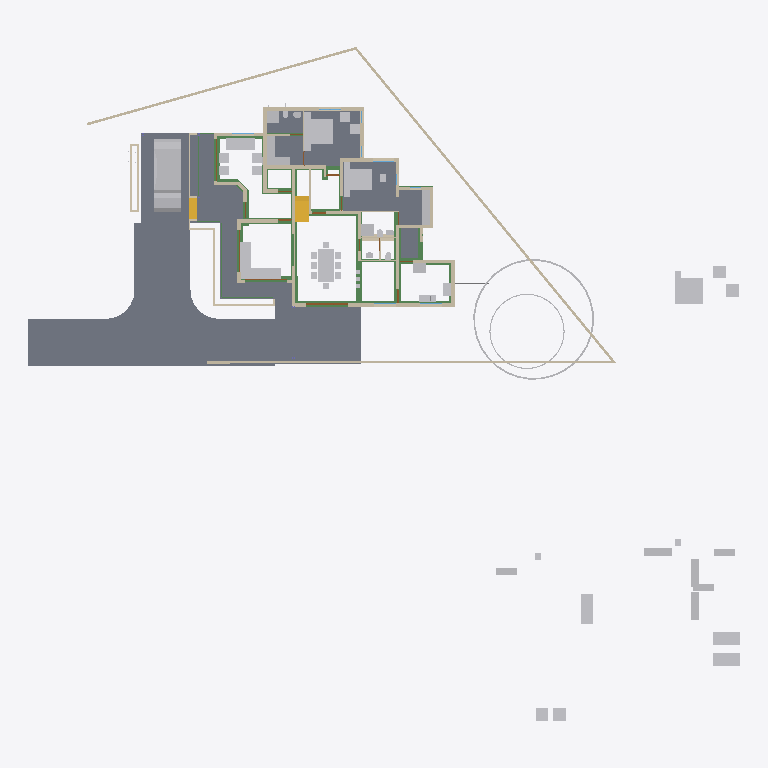
Plan cut of the same IFC building model at storey 'GF-Plumbing' (level 0.00 m, cut at 1.40 m), seen from above with north up, elements coloured by IFC class: 51 other elements (light grey), 43 walls (beige), 30 beams (green), 9 slabs (grey), 4 doors (brown), 2 stair flights (yellow). Cut surfaces are drawn darker.
Extent 50.8 m × 48.1 m × 10.5 m (x, y, z). Storeys (7): Footing at -0.72 m; 00 at 0.00 m; GF-Plumbing at 0.00 m; GF at 0.45 m; GF Lintel at 2.50 m; FF at 3.45 m; SF at 6.45 m. Elements (642): 187 IfcWall, 141 IfcBeam, 125 IfcColumn, 50 IfcFurniture, 23 IfcRailing, 23 IfcWindow, 22 IfcDoor, 17 IfcSanitaryTerminal, 16 IfcSlab, 8 IfcPipeSegment, 8 IfcSolarDevice, 7 IfcRoof.

HEADER;
FILE_DESCRIPTION(('ViewDefinition[DesignTransferView]'),'2;1');
FILE_NAME('AnilIFC.ifc','2025-05-24T17:32:53+05:30',(''),(''),'IfcOpenShell 0.8.2','Bonsai 0.8.2','');
FILE_SCHEMA(('IFC4X3'));
ENDSEC;
DATA;
#1=IFCPROJECT('0$WNUybvfAYORhaB4XNFsz',$,'My Project',$,$,$,$,(#14,#26),#9);
#30=IFCSITE('3M0IN1zgbAER3qQbvbHEyN',$,'My Site',$,$,#21593,$,$,$,$,$,$,$,$);
#2446=IFCSITE('1Q_c7uVcTCngKTLSlSECoW',$,'Site',$,$,#21603,#2459,$,$,$,$,$,$,$);
#36=IFCBUILDING('1$IA7hdqP7iPKszbJPMQXv',$,'My Building',$,$,#21598,$,$,$,$,$,$);
#42=IFCBUILDINGSTOREY('2kIwN_l2HEff17hxWulS$t',$,'00',$,$,#21448,$,$,$,$);
#96=IFCBUILDINGSTOREY('1ytHU9NMr9xuhR6nOuParS',$,'GF',$,$,#145128,$,$,$,$);
#113=IFCBUILDINGSTOREY('02Wk4pOKz6S8OjqfsSxw3f',$,'FF',$,$,#26578,$,$,$,$);
#12120=IFCBUILDINGSTOREY('30jjxh13H5ZfRPWBSBUv3P',$,'GF Lintel',$,$,#21443,$,$,$,$);
#63201=IFCBUILDINGSTOREY('29$z2S3$n8RvRPKj7iW$sZ',$,'SF',$,$,#63429,$,$,$,$);
#108970=IFCBUILDINGSTOREY('3iWuMSe1v7khUzkZ98yZ0Z',$,'Footing',$,$,#108991,$,$,$,$);
#147287=IFCBUILDINGSTOREY('2KbWokeHD6$ezCcWwHlXSS',$,'GF-Plumbing',$,$,#147303,$,$,$,$);
#102656=IFCSLAB('0PC2wOFKfA58MASSpvqWe1',$,'Slab',$,$,#146298,#102677,$,$);
#15926=IFCSLAB('0jKIsjEsnD1OzlWHdbrHaP',$,'Slab',$,$,#146183,#15940,$,$);
#97744=IFCSLAB('0E04lLiun5mhNbrsItVqGw',$,'Slab',$,$,#146258,#97765,$,$);
#97782=IFCSLAB('2H_RNqbb95NBqUBEz4KwU3',$,'Slab',$,$,#146263,#97803,$,$);
#155018=IFCSLAB('10n62fAh17LfjHSjB4D384',$,'Slab',$,$,#155148,#155029,$,$);
#144964=IFCSLAB('26vf0ogu9C3812sFdsj2Hs',$,'Slab',$,$,#144997,#144979,$,$);
#9759=IFCVEHICLE('1oADfEVWn0tPCUY0EM8eBG',$,'Vehicle',$,$,#44509,#9791,$,$);
#14987=IFCWALL('3QvJTaeo13jR4q00Btfvpq',$,'Wall',$,$,#70690,#14998,$,$);
#18400=IFCFURNITURE('1R50XvKDL8EfbTnGY_njcY',$,'Furniture',$,$,#145278,#18399,$,$);
#15105=IFCWALL('2$tbsWQJT3PftHdFdSZRzF',$,'Wall',$,$,#70658,#15116,$,$);
#25612=IFCFURNITURE('2akChVyKvEohXfhOaKw10T',$,'Furniture',$,$,#145238,#25644,$,$);
#18901=IFCFURNITURE('24hcVyXrH4tf35GE4proyw',$,'Furniture',$,$,#145158,#18900,$,$);
#18777=IFCFURNITURE('1aP3zeWsL0ZQXEuRipuWXs',$,'Furniture',$,$,#145363,#18776,$,$);
#14884=IFCWALL('0MuvIxI8bFFxmzWw1hEsL7',$,'Wall',$,$,#70633,#14890,$,$);
#76381=IFCGEOGRAPHICELEMENT('2pfiLi3vv79x_8U6RE3CYp',$,'GeographicElement',$,$,#76413,#76449,$,$);
#25270=IFCFURNITURE('1LH09B9mjBF9cFS_bJydOX',$,'Furniture',$,$,#146198,#25301,$,$);
#83774=IFCSLAB('0NF0UCCYT8dRioZIJN7MbZ',$,'Slab',$,$,#146203,#83795,$,$);
#146703=IFCSLAB('1DExnYGNnEN8upuMhsRnr$',$,'Slab',$,$,#147261,#146714,$,$);
#604=IFCWALL('0vQHFjq6DDjRfeuf4$xxQH',$,'Wall',$,$,#146528,#615,$,$);
#149790=IFCBEAM('1a$n3x3YjFg97HuR3xHsyR',$,'Beam',$,$,#152152,#149801,$,$);
#188=IFCWALL('1PzxetMNn7avsyHCxKbrs1',$,'Wall',$,$,#146488,#199,$,$);
#10353=IFCSTAIRFLIGHT('2Zm0rZgTbDdgxMEp5bq$9_',$,'StairFlight',$,$,#145348,#10385,$,12,11,0.183333337306976,0.150000005960464,.STRAIGHT.);
#17678=IFCFURNITURE('2bin7WsULDjPeLfYKRFVAv',$,'Furniture',$,$,#145343,#17677,$,$);
#17233=IFCFURNITURE('0T3ErBLYfCbANjLJsek21j',$,'Furniture.012',$,$,#145333,#17232,$,$);
#18864=IFCFURNITURE('3pKgwG2ITCbQ1PcX8XbhFK',$,'Furniture',$,$,#145338,#18863,$,$);
#17628=IFCFURNITURE('17qZxJfnjAUwxgeyWuttn3',$,'Furniture',$,$,#145173,#17627,$,$);
#299=IFCWALL('3YOHcsAdT3PO$57Bo2wlO0',$,'Wall',$,$,#146523,#310,$,$);
#153032=IFCBEAM('0Lg9H3X11CLvuYUlttgRuM',$,'Beam',$,$,#153747,#153043,$,$);
#516=IFCWALL('0kHakQ$Fb8lPUKd_GxCfr6',$,'Wall',$,$,#146598,#527,$,$);
#423=IFCWALL('1yZ5GwNe15fArSzrc3cNGE',$,'Wall',$,$,#146638,#434,$,$);
#25314=IFCFURNITURE('0Rgq7HzdzEhvU_dNff47Wu',$,'Furniture',$,$,#145233,#25343,$,$);
#74869=IFCGEOGRAPHICELEMENT('3qyTpdBrLCaxCPBVEhKmZp',$,'GeographicElement',$,$,#76320,#74901,$,$);
#16799=IFCFURNITURE('055N_$xmX9ZQbc0CYFtvE3',$,'Furniture',$,$,#145283,#16798,$,$);
#17096=IFCFURNITURE('0yYwZAg3jFQvkxBxQ0MGp1',$,'Furniture',$,$,#145288,#17095,$,$);
#18669=IFCFURNITURE('0_rDbuDo58VxsMmqMXWGXl',$,'Furniture',$,$,#145293,#18668,$,$);
#1217=IFCWALL('2Q5YCkzor9Ngjftvgr0hJV',$,'Wall',$,$,#146498,#1228,$,$);
#141599=IFCBEAM('1z5iZfILrC$B8_t72NxpMW',$,'Beam',$,$,#142285,#141610,$,$);
#25122=IFCFURNITURE('0eMwo17SHA2AtkijqvowIK',$,'Furniture',$,$,#145353,#25153,$,$);
#154500=IFCBEAM('080XFfqrn6FfLsy8Inj5Im',$,'Beam',$,$,#154551,#154511,$,$);
#154605=IFCBEAM('3Jo_BB1Jn9lP79LVAgbguH',$,'Beam',$,$,#154857,#154616,$,$);
#19988=IFCWALL('1w6VKMxRj2hObZ_QLhIAvk',$,'Wall',$,$,#146518,#19999,$,$);
#454=IFCWALL('1cEUYXkQ18g8A2AkmtiTwk',$,'Wall',$,$,#146493,#465,$,$);
#154273=IFCBEAM('1XRnEmK9H0BQ9w5Vz4gh4C',$,'Beam',$,$,#154322,#154284,$,$);
#17365=IFCFURNITURE('0Tjm9jror8bPxG689sHAj8',$,'Furniture',$,$,#145313,#17364,$,$);
#17439=IFCFURNITURE('076SYXiXP7jhnOyre$gCoP',$,'Furniture',$,$,#145148,#17438,$,$);
#154579=IFCBEAM('1PLUaeYxr8p9h7F8BQJXhz',$,'Beam',$,$,#155138,#154590,$,$);
#6545=IFCSTAIRFLIGHT('3mjK21MVj5Wxp88atmNL9l',$,'StairFlight',$,$,#60989,#6544,$,2,1,0.150000005960464,0.25,.STRAIGHT.);
#25161=IFCFURNITURE('3ia0j471fEl9_3EcPDtlMf',$,'Furniture',$,$,#145228,#29497,$,$);
#842=IFCWALL('3BP$Kj7eL8rfLzufr5wfXy',$,'Wall',$,$,#146643,#853,$,$);
#17513=IFCFURNITURE('0VTCb1Evn558OH68N69Eaz',$,'Furniture',$,$,#145318,#17512,$,$);
#18827=IFCFURNITURE('0zixzxSUv7NBPjkhBn6BwL',$,'Furniture',$,$,#145153,#18826,$,$);
#25356=IFCSANITARYTERMINAL('0DGlzq0Xv7KwIjCvA14zlk',$,'SanitaryTerminal',$,$,#145223,#25369,$,$);
#57461=IFCWALL('22p$gjPlf4_fmH50hLiwEg',$,'Wall',$,$,#58836,#57472,$,$);
#17045=IFCFURNITURE('3keQdM9i5FJ9JBwmsM_Qg3',$,'Furniture',$,$,#145298,#17044,$,$);
#17328=IFCFURNITURE('3InpbPAMj2MBzrSOMYlvHV',$,'Furniture',$,$,#145303,#17327,$,$);
#153977=IFCBEAM('0TWa$AyqT83PWOB1D1JXxe',$,'Beam',$,$,#154413,#153988,$,$);
#23313=IFCSANITARYTERMINAL('2AQwLasl50KvvqUmlCa0I7',$,'SanitaryTerminal',$,$,#148151,#23345,$,$);
#138833=IFCWALL('28JS9ZVTrCrhN46P$xeur9',$,'Wall',$,$,#138988,#138844,$,$);
#151408=IFCBEAM('11UmVD6Hv2zOoPXsLeu2$6',$,'Beam',$,$,#151733,#151419,$,$);
#85080=IFCELECTRICAPPLIANCE('3r3ymMflv8O8jCD$O86PPW',$,'ElectricAppliance',$,$,#146223,#85111,$,$);
#18714=IFCFURNITURE('0sWiAZchD9CQr_lkdFZUTW',$,'Furniture',$,$,#145308,#18713,$,$);
#150465=IFCBEAM('3oiz4vW992SAq93f3Yx8gc',$,'Beam',$,$,#152239,#150476,$,$);
#38948=IFCWALL('0ipxxeBA962ABePks$Jpav',$,'Wall',$,$,#75326,#38979,$,$);
#73000=IFCWALL('3z7g50jMX4Rh8$1_kKCMxL',$,'Wall',$,$,#75294,#73011,$,$);
#57537=IFCWALL('0RVWYaWSX1oeXNJZV9D28p',$,'Wall',$,$,#58854,#57548,$,$);
#699=IFCWALL('1YEXD_311BPxR14yKIlEMz',$,'Wall',$,$,#146513,#710,$,$);
#144998=IFCSLAB('32xDgTD3b17PKhJCvtkc6X',$,'Slab',$,$,#147256,#145009,$,$);
#149583=IFCBEAM('0jjyRdsLz72vam6tv77R1y',$,'Beam',$,$,#154784,#149594,$,$);
#86224=IFCSANITARYTERMINAL('2biCU27_zEgBtPNwtE6wvd',$,'SanitaryTerminal',$,$,#146233,#86256,$,$);
#130=IFCWALL('04CHTr6Lj4wPvBnmyPYJ6Z',$,'Wall',$,$,#146483,#138,$,$);
#82229=IFCWALL('1dZywMfXH8hBJcwgdnriym',$,'Wall',$,$,#146548,#82266,$,$);
#392=IFCWALL('3Qya9ZYJP97B1xsfIiUBer',$,'Wall',$,$,#146648,#403,$,$);
#150004=IFCBEAM('0Wq3PonavD4woKKxMkERIJ',$,'Beam',$,$,#150233,#150015,$,$);
#154183=IFCBEAM('0Yihe8znn258ntGVME035D',$,'Beam',$,$,#154232,#154194,$,$);
#1440=IFCWALL('3GLM2Z4Pf1HOc7RaVPeooN',$,'Wall',$,$,#146633,#1451,$,$);
#86279=IFCELECTRICAPPLIANCE('1lTy1pOgr4efy1fl4xNZg$',$,'ElectricAppliance',$,$,#146228,#86311,$,$);
#29358=IFCWALL('3U3_2IE6LES8tAXzbZT3By',$,'Wall',$,$,#146573,#29370,$,$);
#142134=IFCBEAM('14qZT0W4L2H8jVZf6E8d6q',$,'Beam',$,$,#142303,#142145,$,$);
#153666=IFCBEAM('0MIPwZEUXATv$BBWagWbD4',$,'Beam',$,$,#153932,#153677,$,$);
#4273=IFCWALL('1oh7zEnUH4yxmpd05lCSWC',$,'Wall',$,$,#146623,#4284,$,$);
#22214=IFCFURNITURE('0KTzOcFqX39OX7TZqBe6XZ',$,'Furniture',$,$,#145193,#22227,$,$);
#22327=IFCFURNITURE('2JUXPztkjFqBln5k4xn9m1',$,'Furniture',$,$,#145183,#22340,$,$);
#22388=IFCFURNITURE('31n1J_$I57pu5jDAm8k1r8',$,'Furniture',$,$,#145368,#22401,$,$);
#22421=IFCFURNITURE('2zy8cDFfn09g6xCglxdYzf',$,'Furniture',$,$,#145373,#22434,$,$);
#1756=IFCWALL('1k48VKPdv0Vg_oNqsf$EZh',$,'Wall',$,$,#146508,#1767,$,$);
#22162=IFCFURNITURE('1HAj9Qqb15fxKqqLnUY5tx',$,'Furniture',$,$,#145188,#22194,$,$);
#22355=IFCFURNITURE('1ER_YDI7H04eJegewwbPZx',$,'Furniture',$,$,#145198,#22368,$,$);
#153761=IFCBEAM('0JE0A_M8D9_egBrIEG$q7Y',$,'Beam',$,$,#153823,#153772,$,$);
#1657=IFCWALL('1k5DFfksL0DBm8B9dpCj$F',$,'Wall',$,$,#146503,#1668,$,$);
#44961=IFCWALL('1W3$tepJP0leY7YOeWnHjR',$,'Wall',$,$,#146618,#44967,$,$);
#44548=IFCWALL('3$M5Gm_pfCf8IshbvBR0jl',$,'Wall',$,$,#146603,#44560,$,$);
#12250=IFCDOOR('2BRBKprhj7ox11yrDLu5ws',$,'Door',$,$,#112401,#36046,$,$,$,$,$,$);
#144717=IFCBEAM('2gxyEwCn948wb20WSxeeuS',$,'Beam',$,$,#144754,#144729,$,$);
#150491=IFCBEAM('2osefDFyT39RvPBFJKNEEC',$,'Beam',$,$,#152170,#150502,$,$);
#48854=IFCBEAM('3U47t32W1D9x3RIjIi17rc',$,'Beam',$,$,#145403,#48865,$,$);
#268=IFCWALL('2RgLl6fRz15frDI_PC4t9e',$,'Wall',$,$,#146663,#279,$,$);
#154992=IFCBEAM('14zvi$Bpb4xwFJ3Mb45n0x',$,'Beam',$,$,#155143,#155003,$,$);
#945=IFCWALL('3f0b5i_z5A1wo_s5RrCXKn',$,'Wall',$,$,#146478,#956,$,$);
#153439=IFCBEAM('3k4QZ9NhjDhQ7yUu3SdSim',$,'Beam',$,$,#153606,#153450,$,$);
#152267=IFCBEAM('0fm6yBtbr6jhrDshJ366vP',$,'Beam',$,$,#152894,#152278,$,$);
#59003=IFCWALL('0QbKQ4QwXCE91xtueIIBH_',$,'Wall',$,$,#60560,#59014,$,$);
#65015=IFCBEAM('1H_xJU4fn99g6PolxbP1In',$,'Beam',$,$,#145908,#65026,$,$);
#1172=IFCWALL('2GwPRnCnz058ACz_ZbcJ05',$,'Wall',$,$,#146588,#1183,$,$);
#150234=IFCBEAM('2B8XZeXov5DwUqjkCLUQAb',$,'Beam',$,$,#150399,#150245,$,$);
#57210=IFCWALL('3YfBuLdxrF$B0Hmh7k8yp1',$,'Wall',$,$,#58900,#57216,$,$);
#53022=IFCBEAM('0lKseJo1n4YASRH6Y4ypCb',$,'Beam',$,$,#145418,#53033,$,$);
#18632=IFCFURNITURE('2XUZmvobvC1gsAzioRJWb7',$,'Furniture',$,$,#145358,#18631,$,$);
#98113=IFCFURNITURE('10jljVhcr49Q09$4qRzO8T',$,'Furniture',$,$,#146268,#98129,$,$);
#900=IFCWALL('1fOjCHp7n9IvAaRIenRr6l',$,'Wall',$,$,#146473,#911,$,$);
#149738=IFCBEAM('2kTlbqQmHDBAL4FBmYQKs0',$,'Beam',$,$,#151879,#149749,$,$);
#144755=IFCBEAM('0B6eWAhgv6quuiFEWbSInz',$,'Beam',$,$,#144792,#144766,$,$);
#98460=IFCFURNITURE('2o32gnRgj7JOnZ46_g1ygp',$,'Furniture',$,$,#146273,#98492,$,$);
#149764=IFCBEAM('2G8AAt3hP1hehEOyLELJeo',$,'Beam',$,$,#149900,#149775,$,$);
#28756=IFCWALL('14gHtiiq966OW1KGG2XxU2',$,'Wall',$,$,#146558,#28762,$,$);
#1275=IFCWALL('1Cqmx66HL5neqXAJZajN7t',$,'Wall',$,$,#146628,#1286,$,$);
#23233=IFCSANITARYTERMINAL('0AyAwyofT05v1O_NxO0jH2',$,'SanitaryTerminal',$,$,#146893,#23265,$,$);
#25408=IFCSANITARYTERMINAL('0qCZoCmrD1B9CO5Kg0plPw',$,'SanitaryTerminal',$,$,#145213,#25421,$,$);
#25434=IFCSANITARYTERMINAL('2JE6HIrKjAm9pFdRxgG_wV',$,'SanitaryTerminal',$,$,#145243,#25447,$,$);
#153946=IFCBEAM('0_cgpbAmDD0eRD3rnt$OVz',$,'Beam',$,$,#154063,#153957,$,$);
#17157=IFCFURNITURE('3SbcOvQD51GhDFdMrfJy7o',$,'Furniture',$,$,#145143,#17156,$,$);
#17715=IFCFURNITURE('1K5CC3v$51_RkeRHCfWF1K',$,'Furniture',$,$,#145323,#17714,$,$);
#18521=IFCFURNITURE('30UJjqf1X57hbrPqq67ADj',$,'Furniture',$,$,#145328,#18520,$,$);
#25207=IFCFURNITURE('2uCA7urEX5jwtO78eo2CJ0',$,'Furniture',$,$,#146188,#25220,$,$);
#25249=IFCFURNITURE('1SXHrIKEbF3Avs1_u_np1P',$,'Furniture',$,$,#146193,#25262,$,$);
#34346=IFCDOOR('0OUxOPs7zFRAy3HKSliQuy',$,'Door',$,$,#112533,#34378,$,$,$,$,$,$);
#12800=IFCDOOR('39JD$kR8X0NPRTeSE4w5EH',$,'Door',$,$,#155120,#34459,$,$,$,$,$,$);
#46961=IFCDOOR('05FZZvsyf959qcUkPSLQsf',$,'Door',$,$,#110698,#46992,$,$,$,$,$,$);
#36450=IFCWALL('1bzvSivc55Gu6ANT5eBo$k',$,'Wall',$,$,#146578,#36462,$,$);
#25382=IFCSANITARYTERMINAL('2vD3tSgcTBU8lPnKKbK96B',$,'SanitaryTerminal',$,$,#145218,#25395,$,$);
#25460=IFCSANITARYTERMINAL('0u$EF64DX2vwQITCsVFWKX',$,'SanitaryTerminal',$,$,#145248,#25473,$,$);
#19350=IFCWALL('1vmHNPZZf35A3$ZzlI3hrB',$,'Wall',$,$,#145163,#19361,$,$);
#2056=IFCWALL('3m9H6N70nCXvzVOEeycG90',$,'Wall',$,$,#146673,#2067,$,$);
#1892=IFCWALL('2btlAvQzb6KvChKkPyT1tL',$,'Wall',$,$,#146608,#1903,$,$);
#149361=IFCBEAM('1GynG8LLbCsOsHw3MnH1oG',$,'Beam',$,$,#149519,#149372,$,$);
#23273=IFCSANITARYTERMINAL('20JUjhvWbBRRjSV1SLXVka',$,'SanitaryTerminal',$,$,#146678,#23305,$,$);
#573=IFCWALL('2Qu9Lk0Sn4FwvPmybXWNcw',$,'Wall',$,$,#155115,#584,$,$);
#148613=IFCPIPESEGMENT('3OFyXjenL4BOYWO_7o1j2H',$,'PipeSegment',$,$,#148806,#148625,$,$);
#20123=IFCWALL('23C6IFMfT5c9qVYymYr$CN',$,'Wall',$,$,#145168,#20134,$,$);
#2101=IFCWALL('31H7rpK8j5AxAH6BkyaHYJ',$,'Wall',$,$,#146658,#2112,$,$);
ENDSEC;